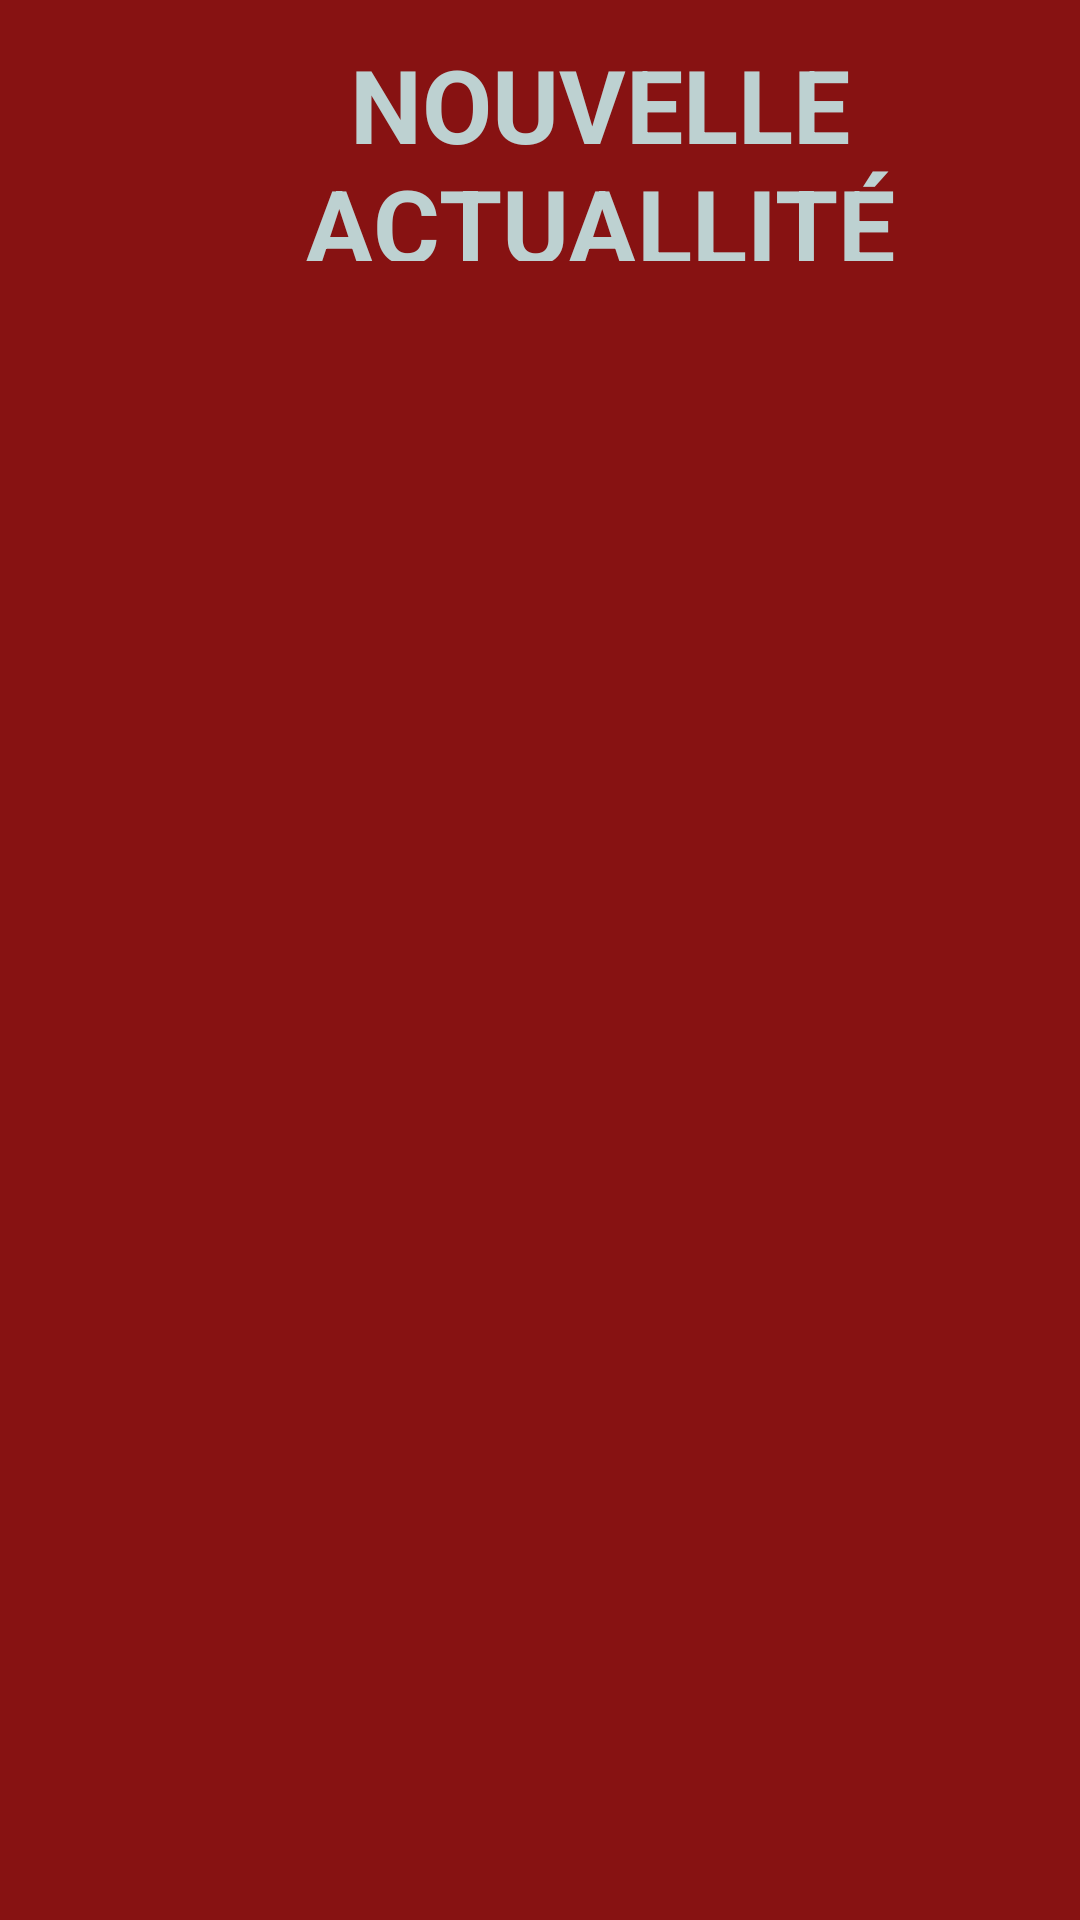

Android layout source for this screen:
<!-- AndroidManifest.xml: application theme AppTheme -->
<!-- res/layout/activity_new.xml -->
<?xml version="1.0" encoding="utf-8"?>
<RelativeLayout xmlns:android="http://schemas.android.com/apk/res/android"
    xmlns:app="http://schemas.android.com/apk/res-auto"
    xmlns:tools="http://schemas.android.com/tools"
    android:layout_width="match_parent"
    android:layout_height="match_parent"
    android:background="#871212"
    tools:context=".presentation.view.NewActivity">

    <androidx.recyclerview.widget.RecyclerView
        android:id="@+id/rcView_news"
        android:layout_width="406dp"
        android:layout_height="600dp"
        android:layout_marginTop="100dp"

        tools:layout_editor_absoluteX="5dp"
        tools:layout_editor_absoluteY="147dp"
        tools:listitem="@layout/items_news" />

    <TextView
        android:id="@+id/textView"
        android:layout_width="220dp"
        android:layout_height="75dp"
        android:layout_alignParentTop="true"
        android:layout_marginLeft="90dp"

        android:layout_marginTop="12dp"
        android:gravity="center"
        android:text="Nouvelle Actuallité"
        android:textAllCaps="true"
        android:textColor="#BDD1D1"
        android:textSize="34sp"
        android:textStyle="bold"
        tools:ignore="MissingConstraints"
        tools:layout_editor_absoluteX="97dp"
        tools:layout_editor_absoluteY="54dp" />

</RelativeLayout>
<!-- res/layout/items_news.xml (included above) -->
<?xml version="1.0" encoding="utf-8"?>
<androidx.constraintlayout.widget.ConstraintLayout xmlns:android="http://schemas.android.com/apk/res/android"
    xmlns:tools="http://schemas.android.com/tools"
    android:layout_width="fill_parent"
    android:layout_height="220dp"



    android:padding="6dip" >
<RelativeLayout
    android:background="@drawable/radiuss"
    android:id="@+id/rc_news"
    android:layout_width="wrap_content"
    android:layout_height="wrap_content"
    tools:ignore="MissingConstraints">

    <ImageView
        android:id="@+id/icon"
        android:layout_width="180dp"
        android:layout_height="195dp"
        android:layout_alignParentTop="true"
        android:layout_alignParentBottom="true"
        android:layout_marginTop="1dp"
        android:layout_marginRight="6dip"
        android:layout_marginBottom="12dp"
        android:contentDescription="TODO"
        android:src="@mipmap/ic_launcher" />

    <TextView
        android:id="@+id/author"
        android:layout_width="160dp"
        android:layout_height="44dp"
        android:layout_alignParentRight="true"
        android:layout_alignParentBottom="true"
        android:layout_marginLeft="42dp"
        android:layout_marginRight="38dp"
        android:layout_marginBottom="13dp"
        android:layout_toRightOf="@id/icon"
        android:ellipsize="marquee"
        android:singleLine="true"
        android:text="Description"
        android:textSize="12sp"
        android:textStyle="bold" />

    <TextView
        android:id="@+id/title"
        android:layout_width="wrap_content"
        android:layout_height="wrap_content"
        android:layout_alignWithParentIfMissing="true"
        android:layout_above="@id/secondLine"
        android:layout_alignParentTop="true"
        android:layout_alignParentRight="true"
        android:layout_marginLeft="4dp"
        android:layout_marginTop="-28dp"
        android:layout_marginRight="20dp"
        android:layout_marginBottom="25dp"
        android:layout_toRightOf="@id/icon"
        android:gravity="center"
        android:text="Example application"
        android:textColor="#45D387"
        android:textSize="16sp"
        android:textStyle="bold" />
</RelativeLayout>


</androidx.constraintlayout.widget.ConstraintLayout>
<!-- resources referenced by this layout -->
<resources>
  <!-- drawable radiuss (drawable) -->
  <?xml version="1.0" encoding="utf-8"?>
  <shape xmlns:android="http://schemas.android.com/apk/res/android">
  
      <solid android:color="@color/bleur"/>
  
  <corners android:radius="12dp" />
  
  
      </shape>
  <style name="AppTheme" parent="Theme.AppCompat.Light.DarkActionBar">
          
          <item name="colorPrimary">@color/colorPrimary</item>
          <item name="colorPrimaryDark">@color/colorPrimaryDark</item>
          <item name="colorAccent">@color/colorAccent</item>
      </style>
  <color name="bleur">#000000</color>
  <color name="colorPrimary">#6200EE</color>
  <color name="colorPrimaryDark">#3700B3</color>
  <color name="colorAccent">#03DAC5</color>
</resources>
